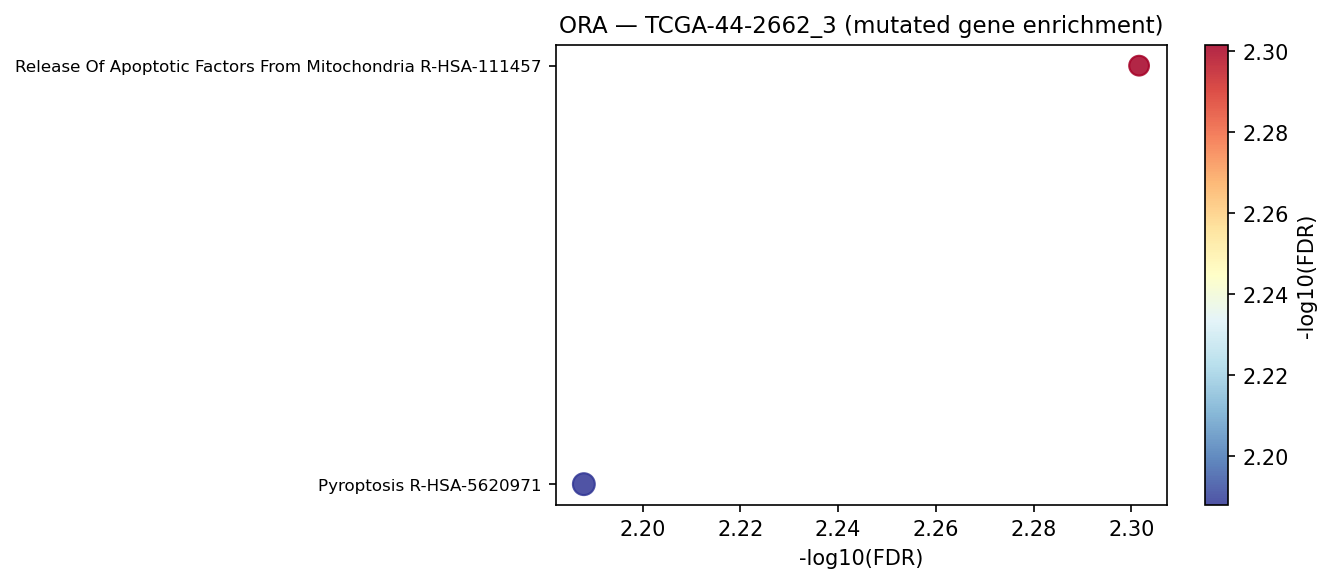

The table this chart was drawn from, first rows:
Gene_set	Term	Overlap	P-value	Adjusted P-value	Old P-value	Old Adjusted P-value	Odds Ratio	Combined Score	Genes	gene_set_db
Reactome_2022	Release Of Apoptotic Factors From Mitoch…	3/7	1.078599961702596e-05	0.004994	0	0	111.2	1271	GSDMD;BAX;GSDME	Reactome_2022
Reactome_2022	Pyroptosis R-HSA-5620971	4/26	2.8018749264555e-05	0.006486	0	0	27.12	284.3	GSDMD;BAX;TP53;GSDME	Reactome_2022
